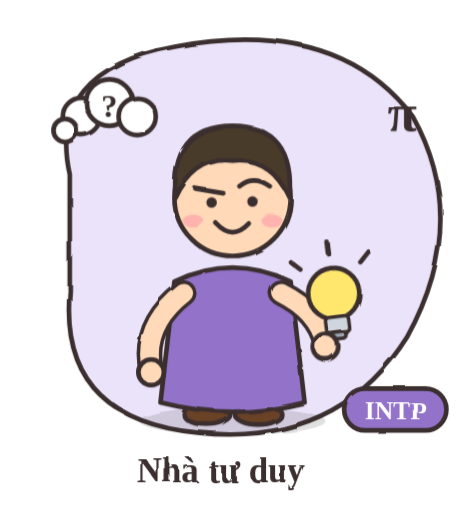
t = 0.00 s
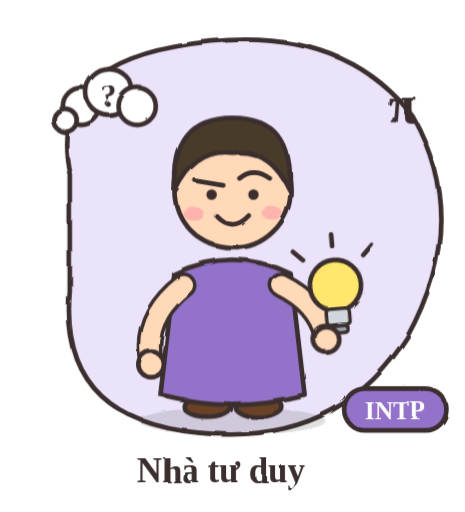
t = 1.13 s
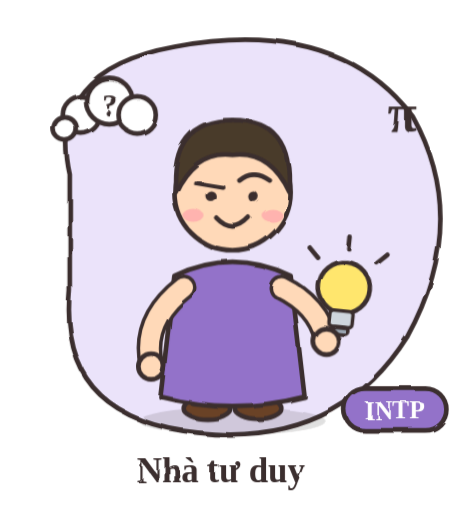
t = 3.38 s
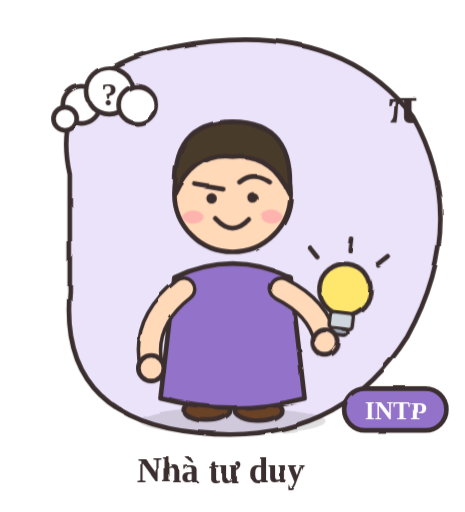
t = 4.50 s
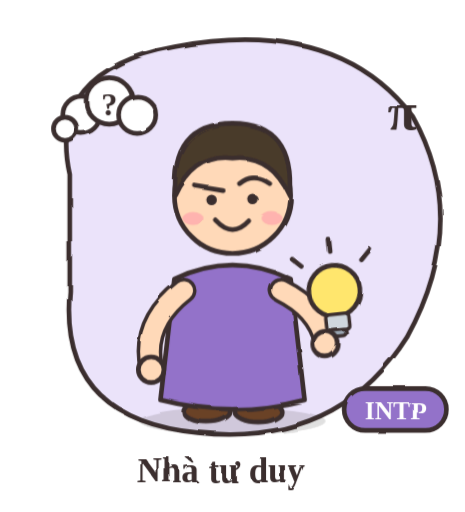
t = 6.39 s
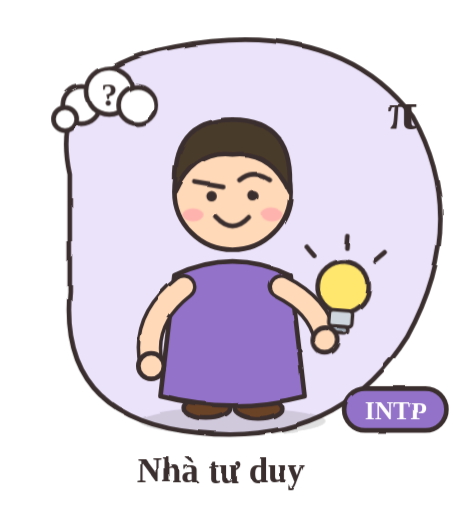
t = 7.34 s

The animated SVG that drew these frames (rendered in a browser with its animation timeline set to each time). Animation: 1 SMIL element (animate=1), 5 CSS @keyframes rules; one cycle of 9.00 s, repeats indefinitely.

<svg xmlns="http://www.w3.org/2000/svg" viewBox="0 0 400 440" width="400" height="440" role="img" aria-label="INTP - Nhà tư duy">
<title>INTP – Nhà tư duy</title>
<style>
.bob{animation:bob 2s ease-in-out infinite}
.wig{transform-box:fill-box;transform-origin:50% 100%;animation:wig 1.3s ease-in-out infinite}
.flt{animation:flt 3s ease-in-out infinite}
.flt2{animation:flt 3.4s ease-in-out infinite reverse}
.spin{transform-box:fill-box;transform-origin:50% 50%;animation:spin 9s linear infinite}
.eyes{transform-box:fill-box;transform-origin:50% 50%;animation:blink 4s infinite}
@keyframes bob{0%,100%{transform:translateY(0)}50%{transform:translateY(-7px)}}
@keyframes wig{0%,100%{transform:rotate(-7deg)}50%{transform:rotate(7deg)}}
@keyframes flt{0%,100%{transform:translateY(0)}50%{transform:translateY(-10px)}}
@keyframes spin{to{transform:rotate(360deg)}}
@keyframes blink{0%,92%,100%{transform:scaleY(1)}96%{transform:scaleY(.1)}}
</style>
<defs><filter id="sketch" x="-5%" y="-5%" width="110%" height="110%"><feTurbulence type="fractalNoise" baseFrequency="0.03" numOctaves="2" seed="3" result="n"><animate attributeName="seed" values="3;7;11;5" dur="0.9s" repeatCount="indefinite" calcMode="discrete"/></feTurbulence><feDisplacementMap in="SourceGraphic" in2="n" scale="3.2"/></filter></defs>
<g filter="url(#sketch)" stroke-linecap="round" stroke-linejoin="round">
<path d="M60 150 Q40 60 150 40 Q290 14 355 100 Q405 190 350 290 Q290 385 170 372 Q50 360 60 250z" fill="#ebe3fa" stroke="#3b2f2f" stroke-width="4"/>
<g class="flt"><circle cx="70" cy="100" r="16" fill="#fff" stroke="#3b2f2f" stroke-width="4"/><circle cx="94" cy="88" r="20" fill="#fff" stroke="#3b2f2f" stroke-width="4"/><circle cx="56" cy="112" r="10" fill="#fff" stroke="#3b2f2f" stroke-width="4"/><circle cx="118" cy="100" r="16" fill="#fff" stroke="#3b2f2f" stroke-width="4"/><text x="94" y="100" font-size="28" font-weight="700" text-anchor="middle" fill="#3b2f2f" font-family="'Segoe Print','Comic Sans MS',cursive">?</text></g><g class="flt2"><text x="346" y="112" font-size="46" font-weight="700" text-anchor="middle" fill="#3b2f2f" font-family="'Segoe Print','Comic Sans MS',cursive">π</text></g>
<ellipse cx="200" cy="362" rx="80" ry="12" fill="#3b2f2f" fill-opacity=".15"/>
<g class="bob">

<ellipse cx="178" cy="356" rx="20" ry="9" fill="#6b4226" stroke="#3b2f2f" stroke-width="4"/><ellipse cx="222" cy="356" rx="20" ry="9" fill="#6b4226" stroke="#3b2f2f" stroke-width="4"/>
<path d="M150 242 Q200 218 250 242 L262 346 Q200 362 138 346z" fill="#9372c9" stroke="#3b2f2f" stroke-width="4" stroke-linejoin="round"/>

<path d="M158 252 Q122 280 130 318" fill="none" stroke="#3b2f2f" stroke-width="22" stroke-linecap="round"/><path d="M158 252 Q122 280 130 318" fill="none" stroke="#ffd9b8" stroke-width="16" stroke-linecap="round"/>
<circle cx="130" cy="320" r="11" fill="#ffd9b8" stroke="#3b2f2f" stroke-width="4"/>
<path d="M242 252 Q274 268 280 296" fill="none" stroke="#3b2f2f" stroke-width="22" stroke-linecap="round"/><path d="M242 252 Q274 268 280 296" fill="none" stroke="#ffd9b8" stroke-width="16" stroke-linecap="round"/>
<circle cx="200" cy="170" r="50" fill="#ffd9b8" stroke="#3b2f2f" stroke-width="4"/>
<path d="M151 170 Q146 108 200 108 Q254 108 249 170 Q232 134 200 138 Q168 134 151 170z" fill="#4a3b2a" stroke="#3b2f2f" stroke-width="4" stroke-linejoin="round"/>
<g class="eyes"><circle cx="182" cy="174" r="4.5" fill="#3b2f2f"/><circle cx="218" cy="174" r="4.5" fill="#3b2f2f"/></g>
<ellipse cx="166" cy="190" rx="9" ry="5.5" fill="#ff9aa9" fill-opacity=".6"/><ellipse cx="234" cy="190" rx="9" ry="5.5" fill="#ff9aa9" fill-opacity=".6"/>
<path d="M186 192 Q200 207 214 192" fill="none" stroke="#3b2f2f" stroke-width="4"/>
<path d="M168 162 L192 166" fill="none" stroke="#3b2f2f" stroke-width="4" stroke-linecap="round" stroke-linejoin="round"/><path d="M232 160 Q218 150 206 160" fill="none" stroke="#3b2f2f" stroke-width="4" stroke-linecap="round" stroke-linejoin="round"/>

<g class="wig"><circle cx="292" cy="252" r="22" fill="#ffe66d" stroke="#3b2f2f" stroke-width="4"/><rect x="282" y="272" width="20" height="14" rx="3" fill="#cfd6dd" stroke="#3b2f2f" stroke-width="3" /><rect x="285" y="286" width="14" height="6" rx="3" fill="#9aa5b1" stroke="#3b2f2f" stroke-width="3" /><path d="M292 218 v-10 M266 228 l-8 -8 M318 228 l8 -8" fill="none" stroke="#3b2f2f" stroke-width="4" stroke-linecap="round" stroke-linejoin="round"/></g>
<circle cx="280" cy="298" r="11" fill="#ffd9b8" stroke="#3b2f2f" stroke-width="4"/>
</g>
<rect x="296" y="334" width="88" height="36" rx="18" fill="#9372c9" stroke="#3b2f2f" stroke-width="4"/>
<text x="340" y="360" font-size="22" font-weight="700" text-anchor="middle" fill="#fff" font-family="'Segoe Print','Comic Sans MS',cursive">INTP</text>
<text x="190" y="415" font-size="30" font-weight="700" text-anchor="middle" fill="#3b2f2f" font-family="'Segoe Print','Comic Sans MS',cursive">Nhà tư duy</text>
</g></svg>
